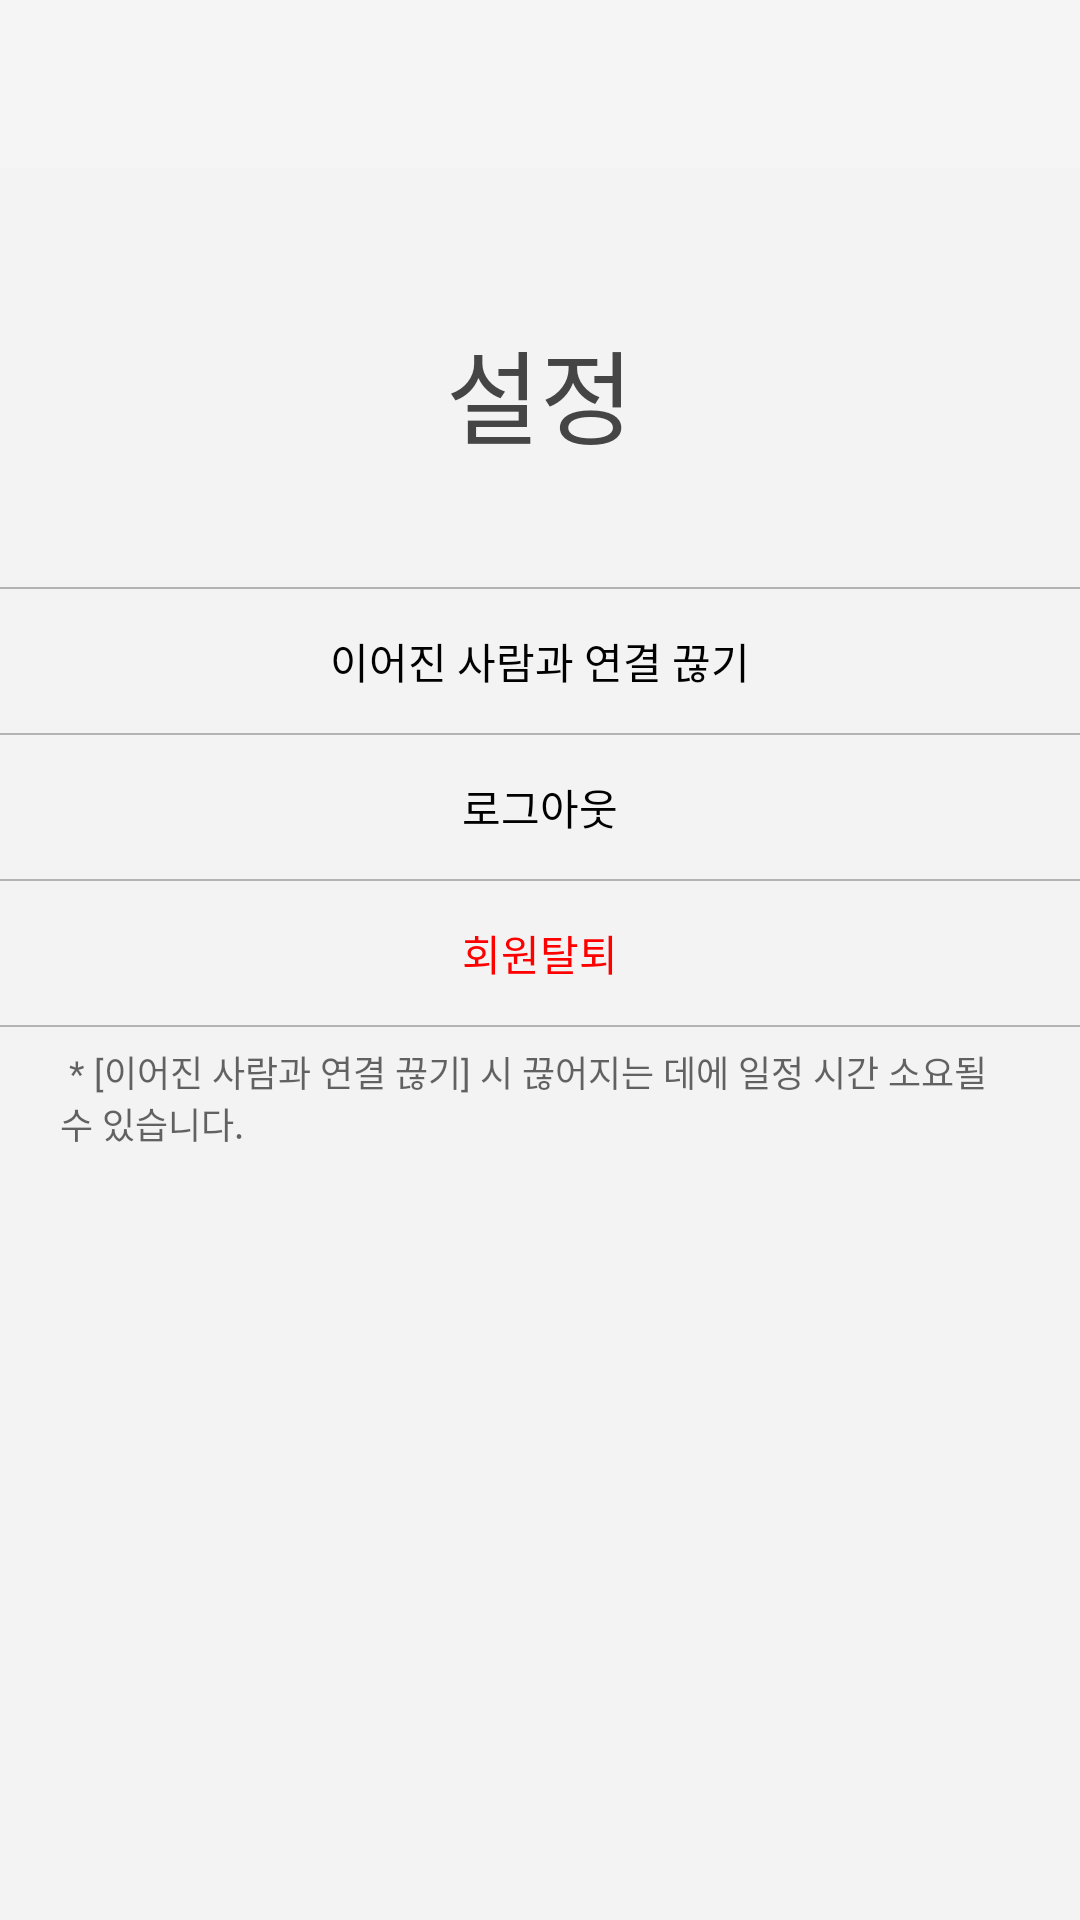

Android layout source for this screen:
<!-- AndroidManifest.xml: application theme Theme.AppCompat.DayNight.NoActionBar -->
<!-- res/layout/activity_menu_settings.xml -->
<?xml version="1.0" encoding="utf-8"?>
<LinearLayout xmlns:android="http://schemas.android.com/apk/res/android"
    xmlns:app="http://schemas.android.com/apk/res-auto"
    android:layout_width="match_parent"
    android:layout_height="match_parent"
    android:background="@drawable/background_color"
    android:orientation="vertical">

        <androidx.appcompat.widget.Toolbar
            android:id="@+id/toolbar"
            android:layout_width="match_parent"
            android:layout_height="wrap_content"
            android:fontFamily="@font/nanumsquare_aac"
            android:background="?attr/colorPrimary"
            android:minHeight="?attr/actionBarSize"
            android:theme="?attr/actionBarTheme" />

        <TextView
            android:id="@+id/textView40"
            android:layout_width="wrap_content"
            android:layout_height="wrap_content"
            android:layout_gravity="center"
            android:layout_marginTop="50dp"
            android:layout_marginBottom="40dp"
            android:fontFamily="@font/nanumsquare_aac"
            android:textColor="#454545"
            android:text="설정"
            android:textAlignment="center"
            android:textAppearance="@style/TextAppearance.AppCompat.Display1" />


        <View
            android:layout_width="match_parent"
            android:layout_height="2px"
            android:background="#B3B3B3" />

        <Button
            android:id="@+id/userBtLinkDisConnect"
            android:layout_width="match_parent"
            android:layout_height="wrap_content"
            android:background="#00ff0000"
            android:fontFamily="@font/nanumsquare_aab"
            android:text="이어진 사람과 연결 끊기"
            android:textSize="14sp"
            android:textColor="#000000" />

        <View
            android:layout_width="match_parent"
            android:layout_height="2px"
            android:background="#B3B3B3" />

        <Button
            android:id="@+id/btLogout"
            android:layout_width="match_parent"
            android:layout_height="wrap_content"
            android:background="#00ff0000"
            android:fontFamily="@font/nanumsquare_aab"
            android:text="로그아웃"
            android:textSize="14sp"
            android:textColor="#000000" />

        <View
            android:layout_width="match_parent"
            android:layout_height="2px"
            android:background="#B3B3B3" />

        <Button
            android:id="@+id/btWithdrawal"
            android:layout_width="match_parent"
            android:layout_height="wrap_content"
            android:background="#00ff0000"
            android:fontFamily="@font/nanumsquare_aab"
            android:text="회원탈퇴"
            android:textSize="14sp"
            android:textColor="#FF0000" />

        <View
            android:layout_width="match_parent"
            android:layout_height="2px"
            android:background="#B3B3B3" />

        <TextView
            android:id="@+id/textView3"
            android:layout_width="match_parent"
            android:layout_height="wrap_content"
            android:layout_marginTop="6dp"
            android:layout_marginHorizontal="20dp"
            android:fontFamily="@font/nanumsquare_aab"
            android:hint=" * [이어진 사람과 연결 끊기] 시 끊어지는 데에 일정 시간 소요될 수 있습니다."
            android:textSize="12sp"/>

</LinearLayout>
<!-- resources referenced by this layout -->
<resources>
  <!-- drawable background_color (drawable) -->
  <shape xmlns:android="http://schemas.android.com/apk/res/android" >
  
      
  
      <solid android:color="#F3F3F3" />
  
  </shape>
</resources>
